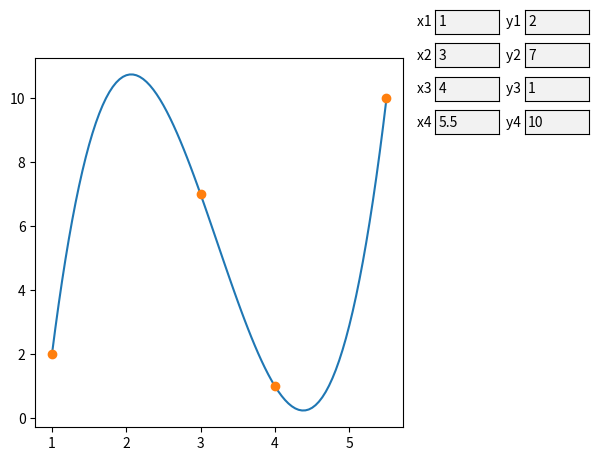

Python code for this plot:
import matplotlib.pyplot as plt
from matplotlib.widgets import TextBox
import numpy as np

def l_mal(n,j,x,list):
    l = 1
    for i in range(n):
        if(i == j):
            continue
        l*=(x - list[i])/(list[j] - list[i])
    return l

def l_big(n,x,listx,listy):
    ans = 0
    for i in range(n):
        ans+=listy[i]*l_mal(n,i,x,listx)
    return ans;

listx = [1,3,4,5.5]
listy = [2,7,1,10]

fig = plt.figure()
fig.subplots_adjust(right=0.7)

x = np.linspace(min(listx), max(listx), 100)
y = [l_big(4,xi,listx,listy) for xi in x]


def update_function(param_name, param_val):
    global listx,listy,x,y
    if param_name[0] == 'x':
        listx[int(param_name[1])] = param_val
    elif param_name[0] == 'y':
        listy[int(param_name[1])] = param_val
    x = np.linspace(min(listx), max(listx), 100)
    y = [l_big(4,xi,listx,listy) for xi in x]
    p.set_xdata(x)
    p.set_ydata(y)
    d.set_xdata(listx)
    d.set_ydata(listy)
    ax.relim()
    ax.autoscale_view()



ax = fig.add_subplot(111)
p, = ax.plot(x, y)
d, = ax.plot(listx,listy,"o")

def submit_fn_x0(value):
    update_function("x0",float(value))
    plt.draw()
axbox_x0 = fig.add_axes([0.75, 0.93, 0.1, 0.05])
text_box_x0 = TextBox(axbox_x0, "x1 ")
text_box_x0.on_submit(submit_fn_x0)
text_box_x0.set_val(listx[0])

def submit_fn_y0(value):
    update_function("y0",float(value))
    plt.draw()
axbox_y0 = fig.add_axes([0.89, 0.93, 0.1, 0.05])
text_box_y0 = TextBox(axbox_y0, "y1 ")
text_box_y0.on_submit(submit_fn_y0)
text_box_y0.set_val(listy[0])

def submit_fn_x1(value):
    update_function("x1",float(value))
    plt.draw()
axbox_x1 = fig.add_axes([0.75, 0.86, 0.1, 0.05])
text_box_x1 = TextBox(axbox_x1, "x2 ")
text_box_x1.on_submit(submit_fn_x1)
text_box_x1.set_val(listx[1])

def submit_fn_y1(value):
    update_function("y1",float(value))
    plt.draw()
axbox_y1 = fig.add_axes([0.89, 0.86, 0.1, 0.05])
text_box_y1 = TextBox(axbox_y1, "y2 ")
text_box_y1.on_submit(submit_fn_y1)
text_box_y1.set_val(listy[1])

def submit_fn_x2(value):
    update_function("x2",float(value))
    plt.draw()
axbox_x2 = fig.add_axes([0.75, 0.79, 0.1, 0.05])
text_box_x2 = TextBox(axbox_x2, "x3 ")
text_box_x2.on_submit(submit_fn_x2)
text_box_x2.set_val(listx[2])

def submit_fn_y2(value):
    update_function("y2",float(value))
    plt.draw()
axbox_y2 = fig.add_axes([0.89, 0.79, 0.1, 0.05])
text_box_y2 = TextBox(axbox_y2, "y3 ")
text_box_y2.on_submit(submit_fn_y2)
text_box_y2.set_val(listy[2])

def submit_fn_x3(value):
    update_function("x3",float(value))
    plt.draw()
axbox_x3 = fig.add_axes([0.75, 0.72, 0.1, 0.05])
text_box_x3 = TextBox(axbox_x3, "x4 ")
text_box_x3.on_submit(submit_fn_x3)
text_box_x3.set_val(listx[3])

def submit_fn_y3(value):
    update_function("y3",float(value))
    plt.draw()
axbox_y3 = fig.add_axes([0.89, 0.72, 0.1, 0.05])
text_box_y3 = TextBox(axbox_y3, "y4 ")
text_box_y3.on_submit(submit_fn_y3)
text_box_y3.set_val(listy[3])

plt.show()